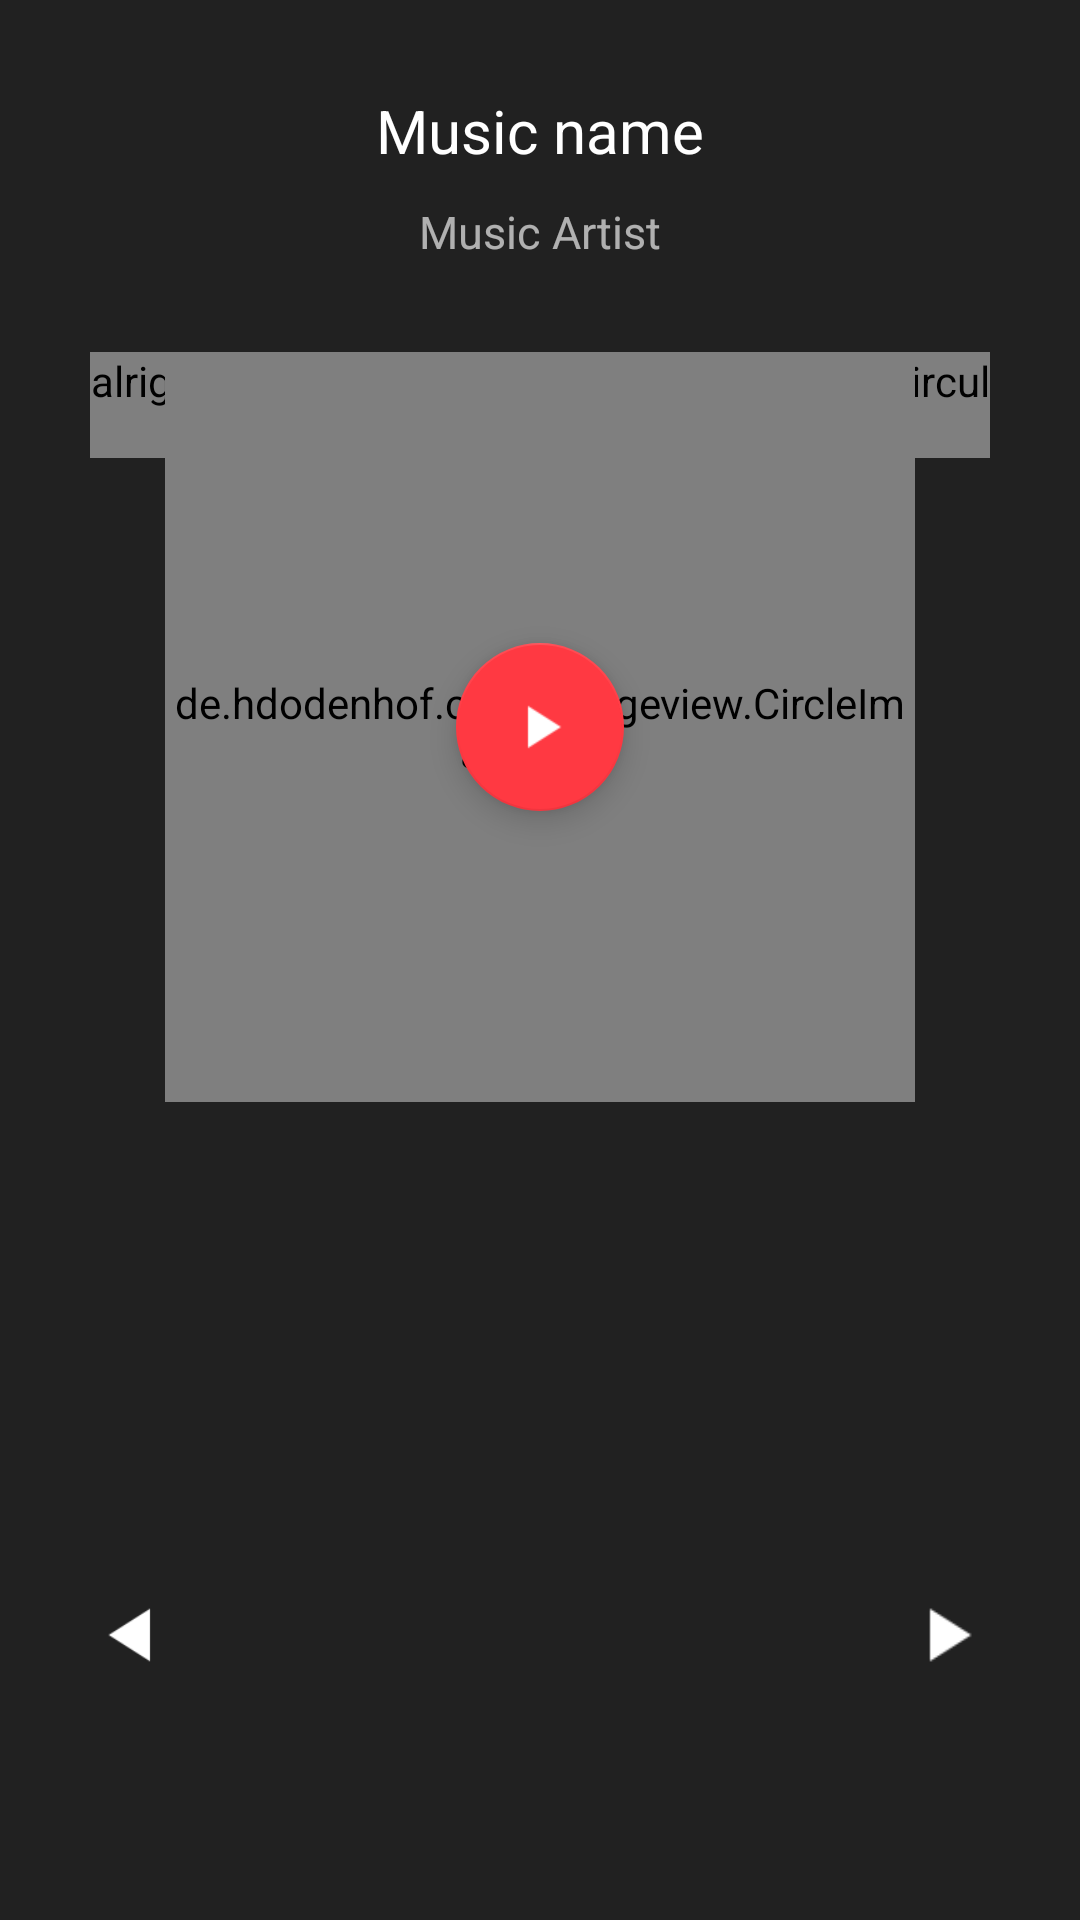

Android layout source for this screen:
<!-- AndroidManifest.xml: application theme AppTheme -->
<!-- res/layout/music_main.xml -->
<?xml version="1.0" encoding="utf-8"?>
<LinearLayout xmlns:android="http://schemas.android.com/apk/res/android"
    android:orientation="vertical" android:layout_width="match_parent"
    android:background="#212121"
    android:padding="30dp"
    android:id="@+id/transitionLayout"
    xmlns:app="http://schemas.android.com/apk/res-auto"
    android:layout_height="match_parent">
<TextView
    android:layout_width="match_parent"
    android:text="Music name"
    android:textColor="#fff"
    android:textSize="20sp"
    android:gravity="center"
    android:singleLine="true"
    android:id="@+id/music_name"
    android:layout_height="wrap_content" />
    <TextView
        android:layout_width="match_parent"
        android:layout_height="wrap_content"
        android:text="Music Artist"
        android:gravity="center"
        android:textSize="15sp"
        android:id="@+id/music_artist"
        android:layout_marginTop="10dp"
        android:singleLine="true"
        android:fontFamily="sans-serif"
        android:textColor="#bfe0e0e0"/>
    <RelativeLayout
        android:layout_width="match_parent"
        android:layout_marginTop="30dp"
        android:layout_height="wrap_content">

        <alrightsolutions.example.com.devadvance.circularseekbar.CircularSeekBar
            android:id="@+id/appCompatSeekBar"
            android:layout_width="wrap_content"
            app:start_angle="140"
            android:transitionName="seekbar"
            app:end_angle="40"
            app:circle_x_radius="250dp"
            app:pointer_radius="1dp"
            app:pointer_halo_width="1dp"
            app:pointer_halo_border_width="1dp"
            app:circle_y_radius="250dp"
            app:use_custom_radii="true"
            app:pointer_alpha_ontouch="100"
            app:circle_stroke_width="2dp"
            app:circle_progress_color="#26c6da"
            app:pointer_color="#26c6da"
            app:pointer_halo_color="#a8e0e0e0"
            android:layout_height="wrap_content" />
    <de.hdodenhof.circleimageview.CircleImageView
        android:layout_width="250dp"
        android:layout_height="250dp"
        android:layout_gravity="center"
        android:layout_centerInParent="true"
        android:id="@+id/album_art"
        android:transitionName="albumArt"
        android:scaleType="centerCrop"
        android:src="@color/colorPrimary"/>
        <android.support.design.widget.FloatingActionButton
            android:id="@+id/fab"
            android:layout_width="wrap_content"
            android:transitionName="playButton"
            android:layout_centerInParent="true"
            android:layout_height="wrap_content"
            android:src="@drawable/ic_play_arrow_white_24dp" />
    </RelativeLayout>

 
    <FrameLayout
        android:layout_width="match_parent"
        android:layout_gravity="bottom"
        android:layout_marginBottom="50dp"
        android:layout_height="match_parent">
        <ImageView
            android:layout_width="30dp"
            android:layout_height="30dp"
            android:layout_gravity="left|bottom"
            android:src="@drawable/arrow_left"/>
        <ImageView
            android:layout_width="30dp"
            android:layout_height="30dp"
            android:layout_gravity="right|bottom"
            android:src="@drawable/ic_play_arrow_white_24dp"/>
        <ImageView
            android:layout_width="30dp"
            android:layout_height="30dp"
            android:layout_gravity="center_horizontal|bottom"
            android:src="@drawable/ic_favorite_white_24dp"/>
    </FrameLayout>
</LinearLayout>
<!-- resources referenced by this layout -->
<resources>
  <color name="colorPrimary">#3F51B5</color>
  <!-- drawable arrow_left: png bitmap (drawable-hdpi, 3037 bytes) -->
  <!-- drawable ic_play_arrow_white_24dp: png bitmap (drawable-xhdpi, 1100 bytes) -->
  <style name="AppTheme" parent="Theme.AppCompat.Light.NoActionBar">
          
          <item name="colorPrimary">@color/colorPrimary</item>
          <item name="colorPrimaryDark">@color/colorPrimaryDark</item>
          <item name="colorAccent">@color/colorAccent</item>
      </style>
  <color name="colorPrimaryDark">#303F9F</color>
  <color name="colorAccent">#ff3942</color>
</resources>
